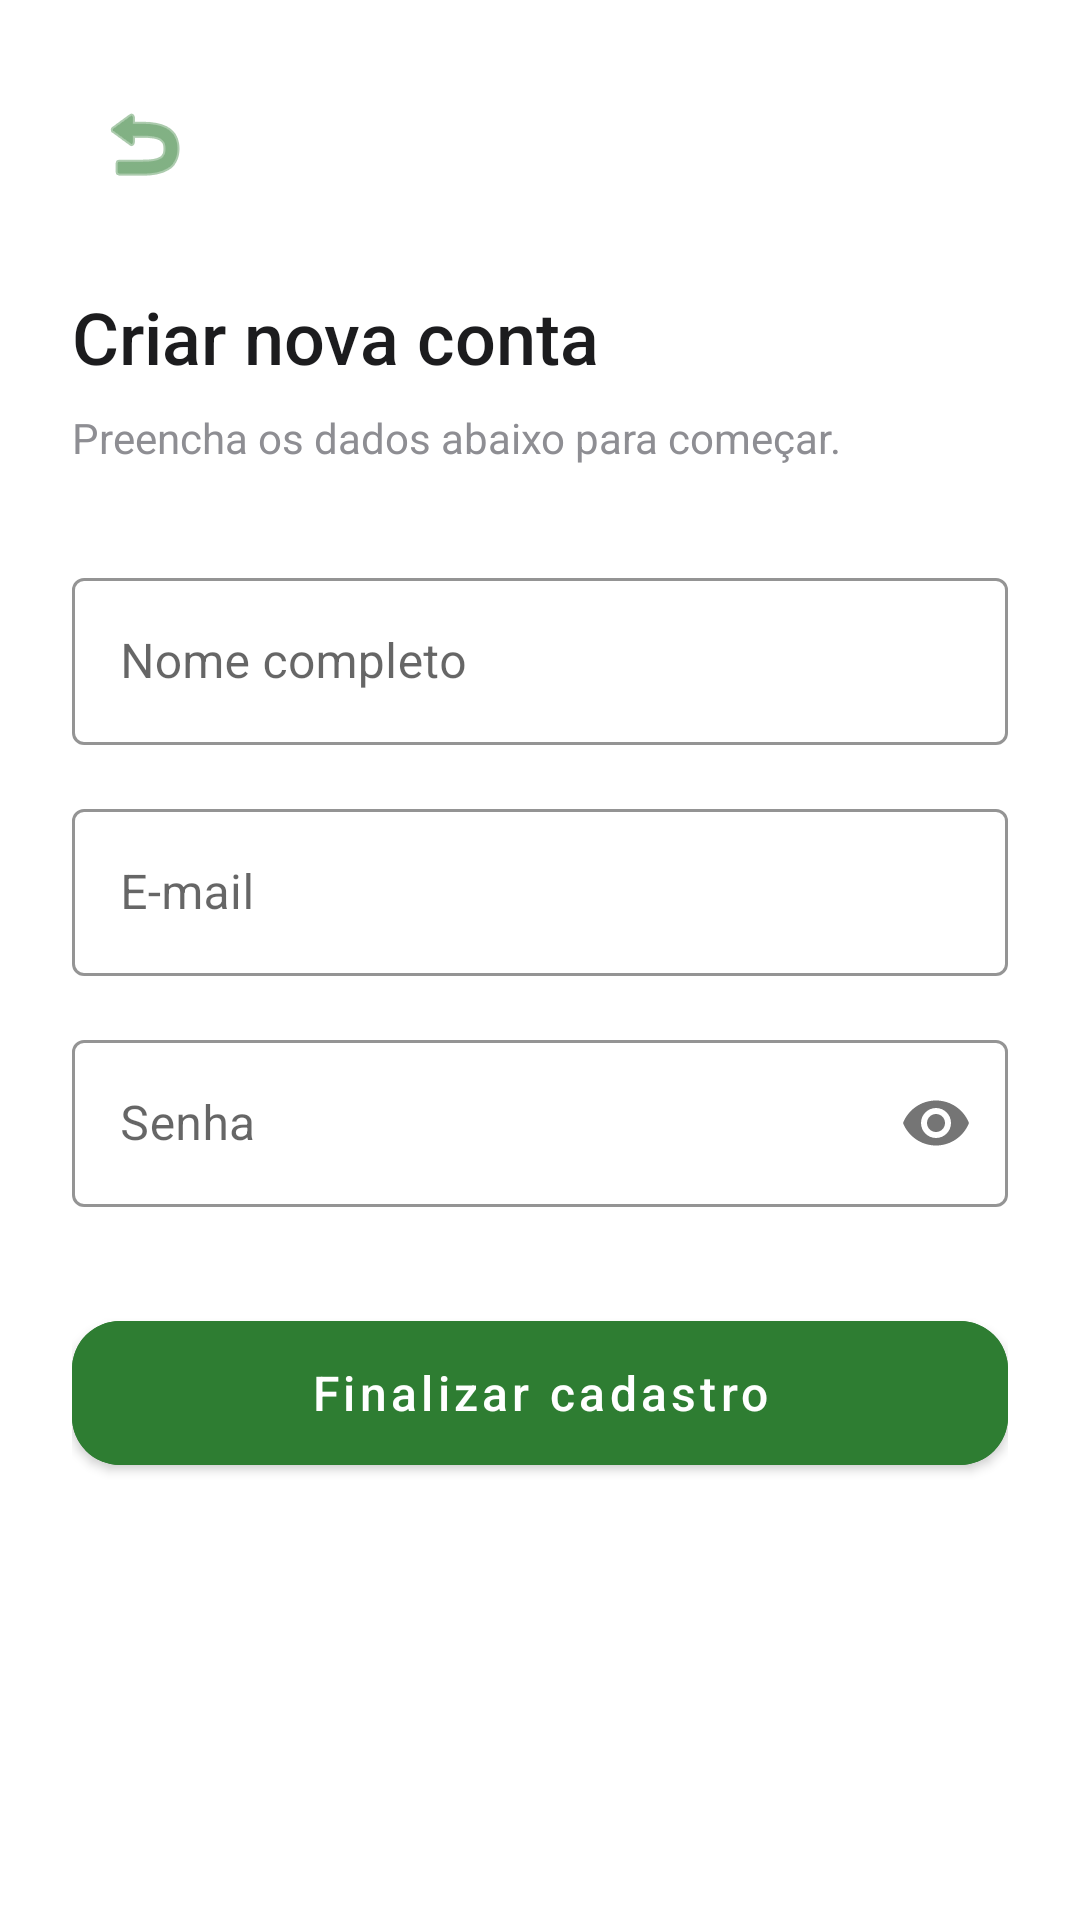

Here is an Android app screen rendered from its layout file. Give the layout XML and the strings, colors and styles it references.
<!-- AndroidManifest.xml: application theme Theme.FoodGuard -->
<!-- res/layout/activity_sign_up.xml -->
<?xml version="1.0" encoding="utf-8"?>
<androidx.constraintlayout.widget.ConstraintLayout xmlns:android="http://schemas.android.com/apk/res/android"
    xmlns:app="http://schemas.android.com/apk/res-auto"
    xmlns:tools="http://schemas.android.com/tools"
    android:layout_width="match_parent"
    android:layout_height="match_parent"
    android:background="@color/white"
    android:padding="24dp"
    tools:context=".SignUpActivity">

    <ImageButton
        android:id="@+id/btnBack"
        android:layout_width="48dp"
        android:layout_height="48dp"
        android:background="?attr/selectableItemBackgroundBorderless"
        android:src="@android:drawable/ic_menu_revert"
        app:layout_constraintStart_toStartOf="parent"
        app:layout_constraintTop_toTopOf="parent"
        app:tint="@color/primary_green" />

    <TextView
        android:id="@+id/tvTitle"
        android:layout_width="wrap_content"
        android:layout_height="wrap_content"
        android:layout_marginTop="24dp"
        android:fontFamily="sans-serif-medium"
        android:text="Criar nova conta"
        android:textColor="@color/primary_black"
        android:textSize="24sp"
        app:layout_constraintStart_toStartOf="parent"
        app:layout_constraintTop_toBottomOf="@id/btnBack" />

    <TextView
        android:id="@+id/tvSubtitle"
        android:layout_width="wrap_content"
        android:layout_height="wrap_content"
        android:layout_marginTop="8dp"
        android:text="Preencha os dados abaixo para começar."
        android:textColor="@color/text_gray"
        android:textSize="14sp"
        app:layout_constraintStart_toStartOf="parent"
        app:layout_constraintTop_toBottomOf="@id/tvTitle" />

    <com.google.android.material.textfield.TextInputLayout
        android:id="@+id/tilName"
        style="@style/Widget.MaterialComponents.TextInputLayout.OutlinedBox"
        android:layout_width="match_parent"
        android:layout_height="wrap_content"
        android:layout_marginTop="32dp"
        android:hint="Nome completo"
        app:boxStrokeColor="@color/primary_green"
        app:hintTextColor="@color/primary_green"
        app:layout_constraintTop_toBottomOf="@id/tvSubtitle">

        <com.google.android.material.textfield.TextInputEditText
            android:id="@+id/etName"
            android:layout_width="match_parent"
            android:layout_height="wrap_content"
            android:inputType="textPersonName" />
    </com.google.android.material.textfield.TextInputLayout>

    <com.google.android.material.textfield.TextInputLayout
        android:id="@+id/tilEmail"
        style="@style/Widget.MaterialComponents.TextInputLayout.OutlinedBox"
        android:layout_width="match_parent"
        android:layout_height="wrap_content"
        android:layout_marginTop="16dp"
        android:hint="E-mail"
        app:boxStrokeColor="@color/primary_green"
        app:hintTextColor="@color/primary_green"
        app:layout_constraintTop_toBottomOf="@id/tilName">

        <com.google.android.material.textfield.TextInputEditText
            android:id="@+id/etEmail"
            android:layout_width="match_parent"
            android:layout_height="wrap_content"
            android:inputType="textEmailAddress" />
    </com.google.android.material.textfield.TextInputLayout>

    <com.google.android.material.textfield.TextInputLayout
        android:id="@+id/tilPassword"
        style="@style/Widget.MaterialComponents.TextInputLayout.OutlinedBox"
        android:layout_width="match_parent"
        android:layout_height="wrap_content"
        android:layout_marginTop="16dp"
        android:hint="Senha"
        app:boxStrokeColor="@color/primary_green"
        app:hintTextColor="@color/primary_green"
        app:layout_constraintTop_toBottomOf="@id/tilEmail"
        app:passwordToggleEnabled="true">

        <com.google.android.material.textfield.TextInputEditText
            android:id="@+id/etPassword"
            android:layout_width="match_parent"
            android:layout_height="wrap_content"
            android:inputType="textPassword" />
    </com.google.android.material.textfield.TextInputLayout>

    <com.google.android.material.button.MaterialButton
        android:id="@+id/btnRegister"
        android:layout_width="match_parent"
        android:layout_height="60dp"
        android:layout_marginTop="32dp"
        android:backgroundTint="@color/primary_green"
        android:text="Finalizar cadastro"
        android:textAllCaps="false"
        android:textSize="16sp"
        app:cornerRadius="16dp"
        app:layout_constraintTop_toBottomOf="@id/tilPassword" />

</androidx.constraintlayout.widget.ConstraintLayout>
<!-- resources referenced by this layout -->
<resources>
  <color name="primary_black">#1C1C1E</color>
  <color name="primary_green">#2E7D32</color>
  <color name="text_gray">#8E8E93</color>
  <color name="white">#FFFFFF</color>
  <style name="Theme.FoodGuard" parent="Base.Theme.FoodGuard" />
  <style name="Base.Theme.FoodGuard" parent="Theme.MaterialComponents.Light.NoActionBar">
          
          <item name="colorPrimary">@color/primary_green</item>
          <item name="colorPrimaryVariant">@color/primary_green</item>
          <item name="colorOnPrimary">@color/white</item>
          
          <item name="colorSecondary">@color/secondary_orange</item>
          <item name="colorSecondaryVariant">@color/secondary_orange</item>
          <item name="colorOnSecondary">@color/white</item>
          
          <item name="android:statusBarColor">@color/white</item>
          <item name="android:windowLightStatusBar">true</item>
          
          <item name="android:windowBackground">@color/background_gray</item>
      </style>
  <color name="secondary_orange">#FF9800</color>
  <color name="background_gray">#F2F2F7</color>
</resources>
